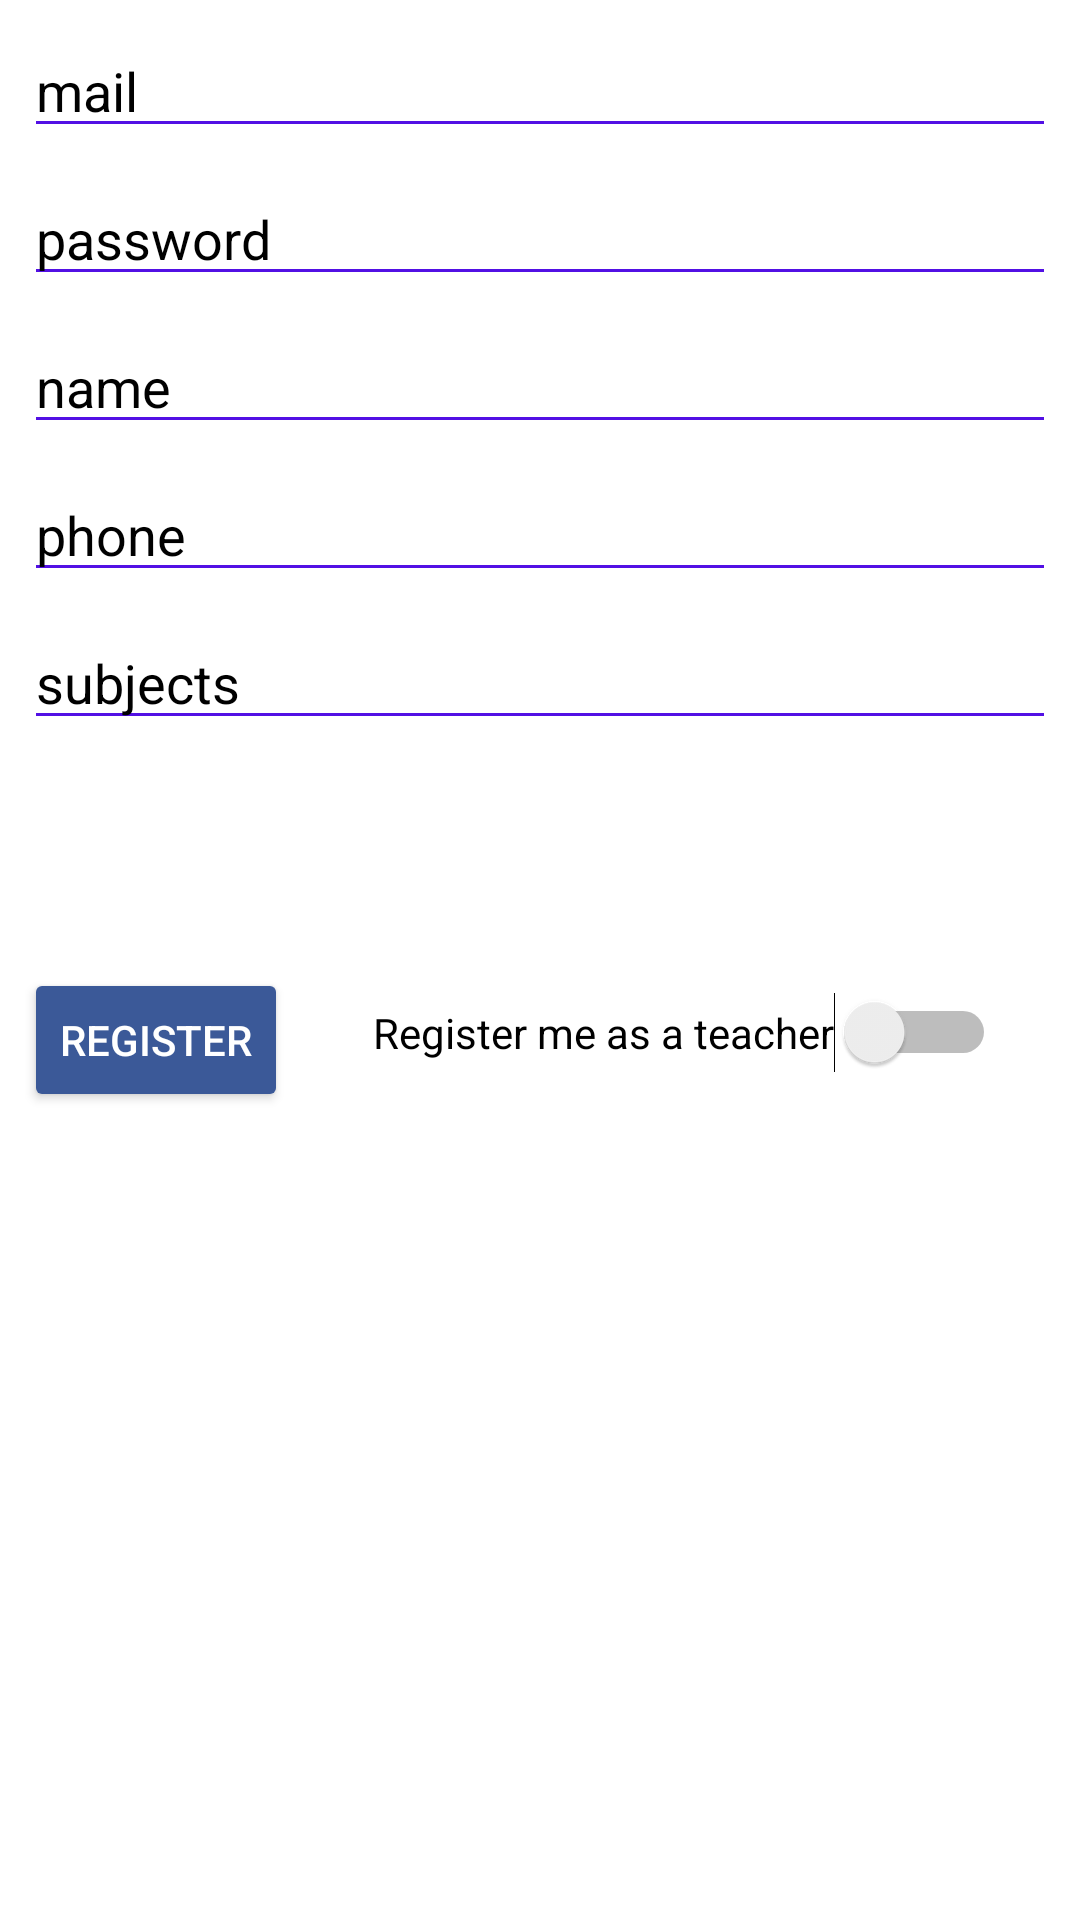

Reconstruct the res/layout file that produces this screen, plus the resources it refers to.
<!-- AndroidManifest.xml: application theme Theme.MyTutionTeacher -->
<!-- res/layout/activity_register_start.xml -->
<?xml version="1.0" encoding="utf-8"?>
<androidx.constraintlayout.widget.ConstraintLayout xmlns:android="http://schemas.android.com/apk/res/android"
    xmlns:app="http://schemas.android.com/apk/res-auto"
    xmlns:tools="http://schemas.android.com/tools"
    android:layout_width="match_parent"
    android:layout_height="match_parent"
    android:background="#FFFFFF"
    android:backgroundTint="#FFFFFF"
    tools:context=".registerStart">

    <EditText
        android:id="@+id/editTextMail"
        android:layout_width="0dp"
        android:layout_height="wrap_content"
        android:layout_marginStart="8dp"
        android:layout_marginTop="8dp"
        android:layout_marginEnd="8dp"
        android:backgroundTint="#5210E4"
        android:ems="10"
        android:hint="mail"
        android:inputType="textPersonName"
        android:textColor="#000000"
        android:textColorHint="#000000"
        app:layout_constraintEnd_toEndOf="parent"
        app:layout_constraintStart_toStartOf="parent"
        app:layout_constraintTop_toTopOf="parent" />

    <EditText
        android:id="@+id/editTextPassword"
        android:layout_width="0dp"
        android:layout_height="wrap_content"
        android:layout_marginTop="8dp"
        android:backgroundTint="#5210E4"
        android:ems="10"
        android:hint="password"
        android:inputType="textPersonName"
        android:textColor="#000000"
        android:textColorHint="#000000"
        app:layout_constraintEnd_toEndOf="@+id/editTextMail"
        app:layout_constraintStart_toStartOf="@+id/editTextMail"
        app:layout_constraintTop_toBottomOf="@+id/editTextMail" />

    <EditText
        android:id="@+id/editTextName"
        android:layout_width="0dp"
        android:layout_height="wrap_content"
        android:layout_marginTop="8dp"
        android:backgroundTint="#5210E4"
        android:ems="10"
        android:hint="name"
        android:inputType="textPersonName"
        android:textColor="#000000"
        android:textColorHint="#000000"
        app:layout_constraintEnd_toEndOf="@+id/editTextPassword"
        app:layout_constraintStart_toStartOf="@+id/editTextPassword"
        app:layout_constraintTop_toBottomOf="@+id/editTextPassword" />

    <EditText
        android:id="@+id/editTextPhone"
        android:layout_width="0dp"
        android:layout_height="wrap_content"
        android:layout_marginTop="8dp"
        android:backgroundTint="#5210E4"
        android:ems="10"
        android:hint="phone"
        android:inputType="textPersonName"
        android:textColor="#000000"
        android:textColorHint="#000000"
        app:layout_constraintEnd_toEndOf="@+id/editTextName"
        app:layout_constraintHorizontal_bias="0.0"
        app:layout_constraintStart_toStartOf="@+id/editTextName"
        app:layout_constraintTop_toBottomOf="@+id/editTextName" />

    <EditText
        android:id="@+id/editTextSubjects"
        android:layout_width="0dp"
        android:layout_height="wrap_content"
        android:layout_marginTop="8dp"
        android:backgroundTint="#5210E4"
        android:ems="10"
        android:hint="subjects"
        android:inputType="textPersonName"
        android:textColor="#000000"
        android:textColorHint="#000000"
        app:layout_constraintEnd_toEndOf="@+id/editTextPhone"
        app:layout_constraintStart_toStartOf="@+id/editTextPhone"
        app:layout_constraintTop_toBottomOf="@+id/editTextPhone" />

    <Switch
        android:id="@+id/switchTeacher"
        android:layout_width="wrap_content"
        android:layout_height="wrap_content"
        android:layout_marginStart="8dp"
        android:layout_marginTop="8dp"
        android:layout_marginEnd="8dp"
        android:text="Register me as a teacher"
        android:textColor="#000000"
        android:textColorLink="#FFFFFF"
        app:layout_constraintEnd_toEndOf="parent"
        app:layout_constraintStart_toEndOf="@+id/btn_register2"
        app:layout_constraintTop_toTopOf="@+id/btn_register2" />

    <Button
        android:id="@+id/btn_register2"
        android:layout_width="wrap_content"
        android:layout_height="wrap_content"
        android:layout_marginStart="8dp"
        android:layout_marginTop="76dp"
        android:backgroundTint="#3B5998"
        android:text="register"
        android:textColor="#FFFFFF"
        android:textColorHighlight="#FFFFFF"
        app:layout_constraintStart_toStartOf="parent"
        app:layout_constraintTop_toBottomOf="@+id/editTextSubjects" />
</androidx.constraintlayout.widget.ConstraintLayout>
<!-- resources referenced by this layout -->
<resources>
  <style name="Theme.MyTutionTeacher" parent="Theme.MaterialComponents.DayNight.DarkActionBar">
          
          <item name="colorPrimary">@color/purple_500</item>
          <item name="colorPrimaryVariant">@color/purple_700</item>
          <item name="colorOnPrimary">@color/white</item>
          
          <item name="colorSecondary">@color/teal_200</item>
          <item name="colorSecondaryVariant">@color/teal_700</item>
          <item name="colorOnSecondary">@color/black</item>
          
          <item name="android:statusBarColor" tools:targetApi="l">?attr/colorPrimaryVariant</item>
          
      </style>
  <!-- not gathered from this repository: default colours our renderer supplied (Android Studio template values) -->
  <color name="purple_500">#FF6200EE</color>
  <color name="purple_700">#FF3700B3</color>
  <color name="teal_200">#FF03DAC5</color>
  <color name="teal_700">#FF018786</color>
  <color name="black">#FF000000</color>
  <color name="white">#FFFFFFFF</color>
</resources>
